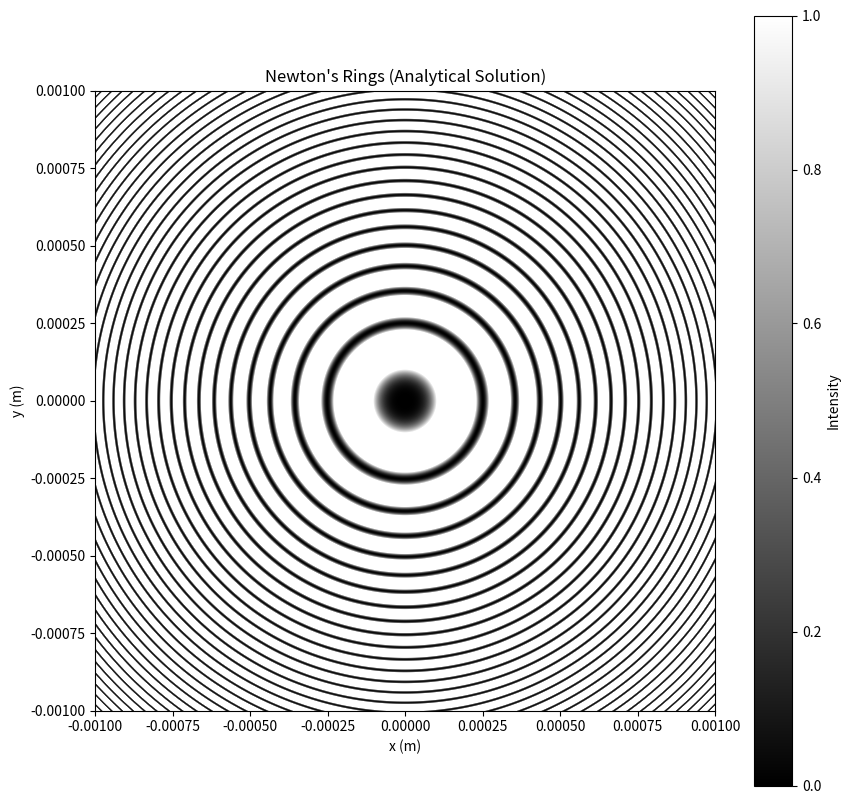

This figure's Python source:
import numpy as np
import matplotlib.pyplot as plt

def setup_parameters():
    """
    设置模拟牛顿环所需的参数
    
    返回:
    tuple: 包含激光波长(lambda_light,单位m)、透镜曲率半径(R_lens,单位m)的元组
    """
    # 氦氖激光波长 (m)
    lambda_light = 632.8e-9
    # 透镜曲率半径 (m)
    R_lens = 0.1
    return lambda_light, R_lens

def generate_grid():
    """
    生成模拟所需的网格坐标
    
    返回:
    tuple: 包含网格坐标X、Y以及径向距离r的元组
    """
    # 在此生成x和y方向的坐标网格
    # 生成 x 和 y 方向的坐标，调整范围至 -0.001 到 0.001，增加点数以提高分辨率
    x = np.linspace(-0.001, 0.001, 1000)
    y = np.linspace(-0.001, 0.001, 1000)
    # 生成网格坐标
    X, Y = np.meshgrid(x, y)
    # 计算径向距离
    r = np.sqrt(X**2 + Y**2)
    return X, Y, r

def calculate_intensity(r, lambda_light, R_lens):
    """
    计算干涉强度分布
    
    参数:
    r (np.ndarray): 径向距离数组
    lambda_light (float): 激光波长(m)
    R_lens (float): 透镜曲率半径(m)
    
    返回:
    np.ndarray: 干涉强度分布数组
    """
    # 在此实现光强计算
    # 计算空气膜厚度
    d = R_lens - np.sqrt(R_lens**2 - r**2)
    # 生成干涉强度
    intensity = 4 * np.sin(2 * np.pi * d / lambda_light)**2
    return intensity

def plot_newton_rings(intensity):
    """
    绘制牛顿环干涉条纹图像
    
    参数:
    intensity (np.ndarray): 干涉强度分布数组
    """
    # 在此实现图像绘制
    plt.figure(figsize=(10, 10))
    # 绘制图像，调整对比度，更新绘图范围
    plt.imshow(intensity, cmap='gray', extent=(-0.001, 0.001, -0.001, 0.001), vmin=0, vmax=1)
    # 添加颜色条
    plt.colorbar(label='Intensity')
    # 设置标题
    plt.title("Newton's Rings (Analytical Solution)")
    # 设置 x 轴标签
    plt.xlabel("x (m)")
    # 设置 y 轴标签
    plt.ylabel("y (m)")
    # 显示图像
    plt.show()

if __name__ == "__main__":
    # 1. 设置参数
    lambda_light, R_lens = setup_parameters()
    
    # 2. 生成网格坐标
    X, Y, r = generate_grid()
    
    # 3. 计算干涉强度分布
    intensity = calculate_intensity(r, lambda_light, R_lens)
    
    # 4. 绘制牛顿环
    plot_newton_rings(intensity)
